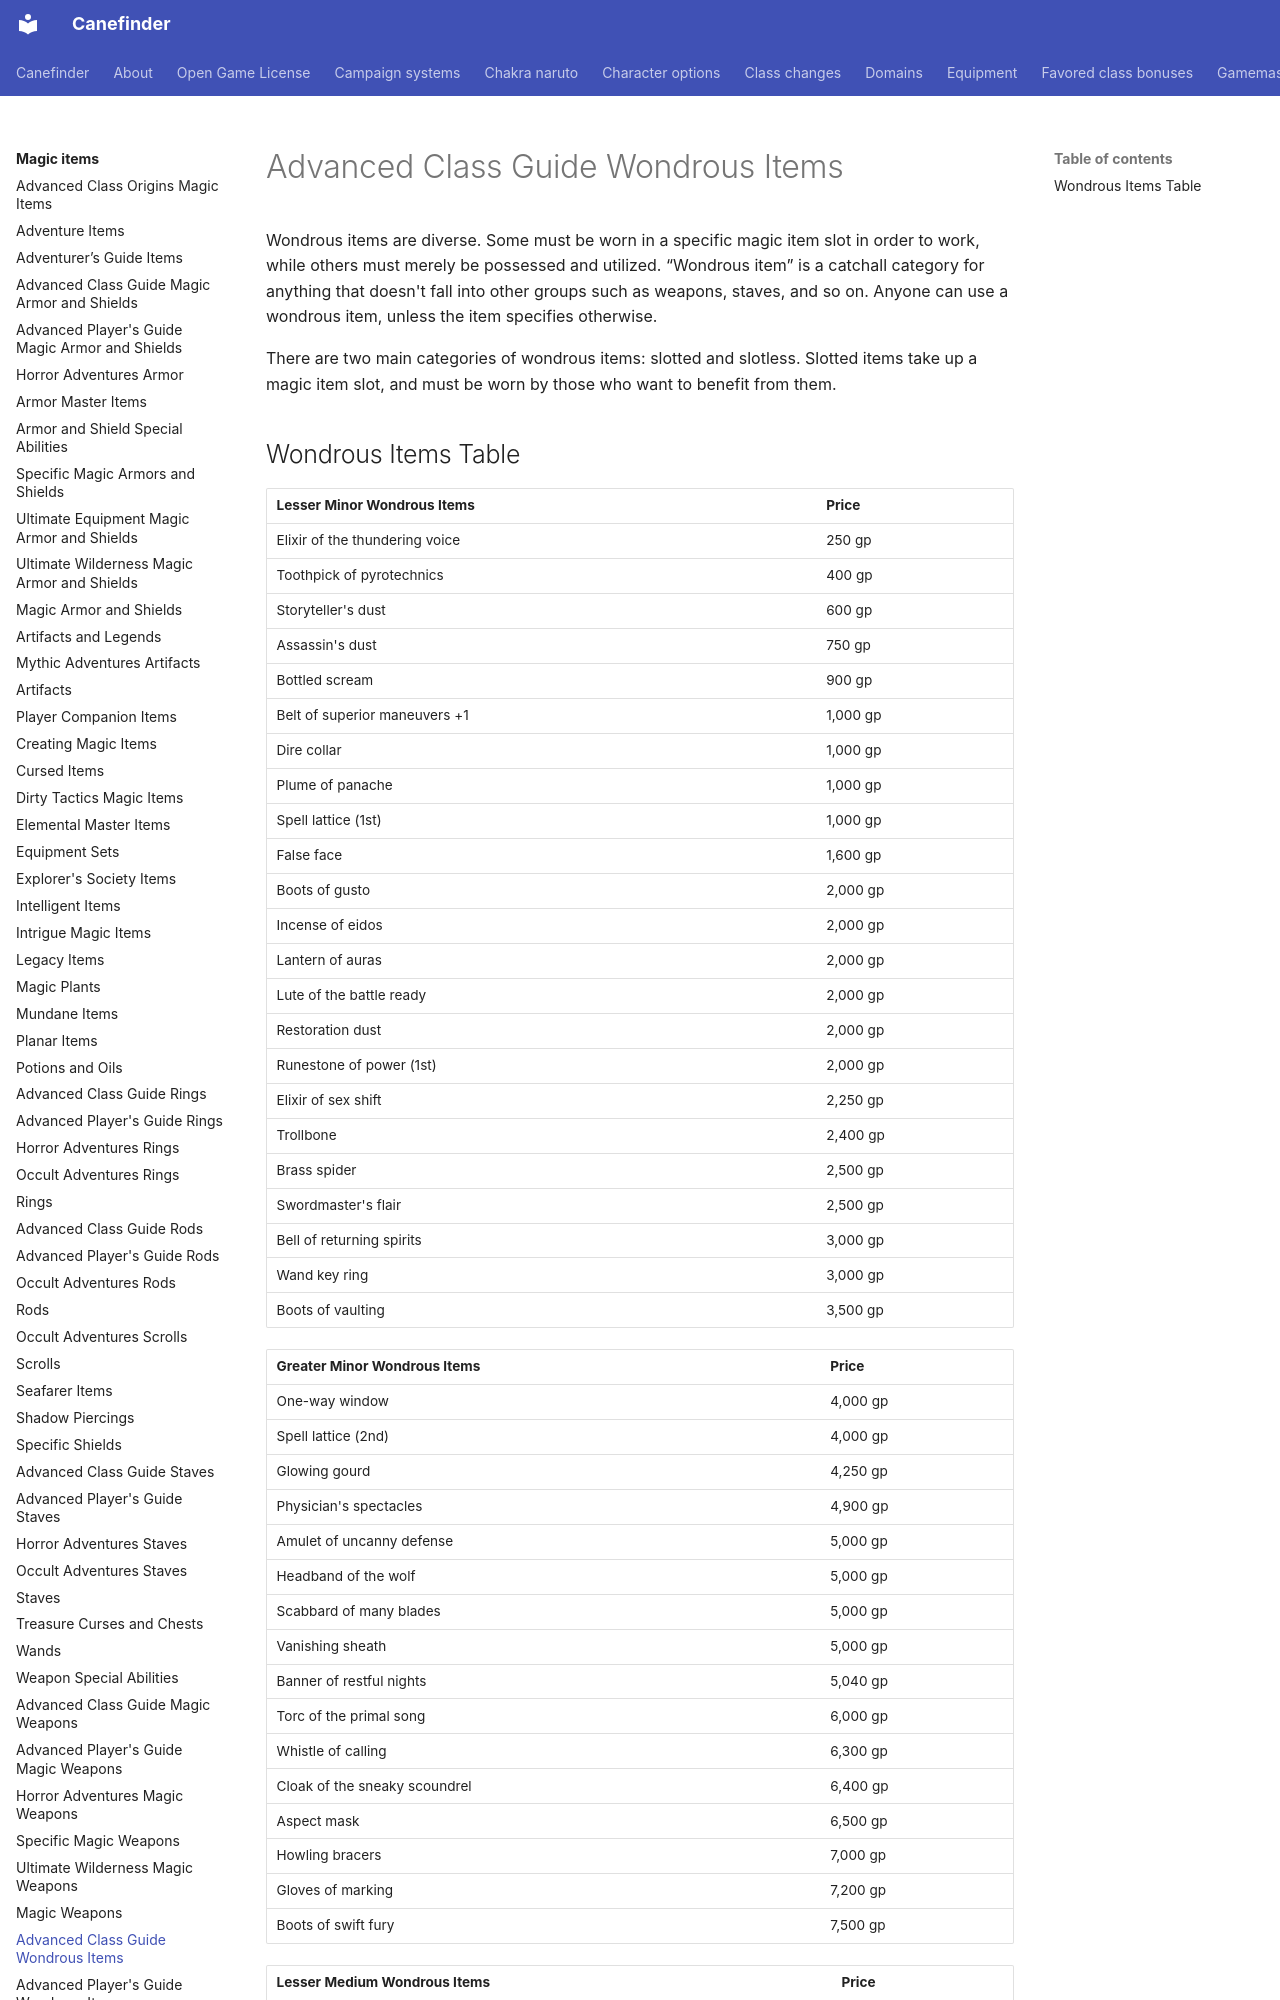

repository: canefinderhouserules/Canefinderhouserules · page: magic-items/wondrous-items-acg/index.html · generator: mkdocs

# Advanced Class Guide Wondrous Items

Wondrous items are diverse. Some must be worn in a specific magic item slot in order to work, while others must merely be possessed and utilized. “Wondrous item” is a catchall category for anything that doesn't fall into other groups such as weapons, staves, and so on. Anyone can use a wondrous item, unless the item specifies otherwise.

There are two main categories of wondrous items: slotted and slotless. Slotted items take up a magic item slot, and must be worn by those who want to benefit from them.
